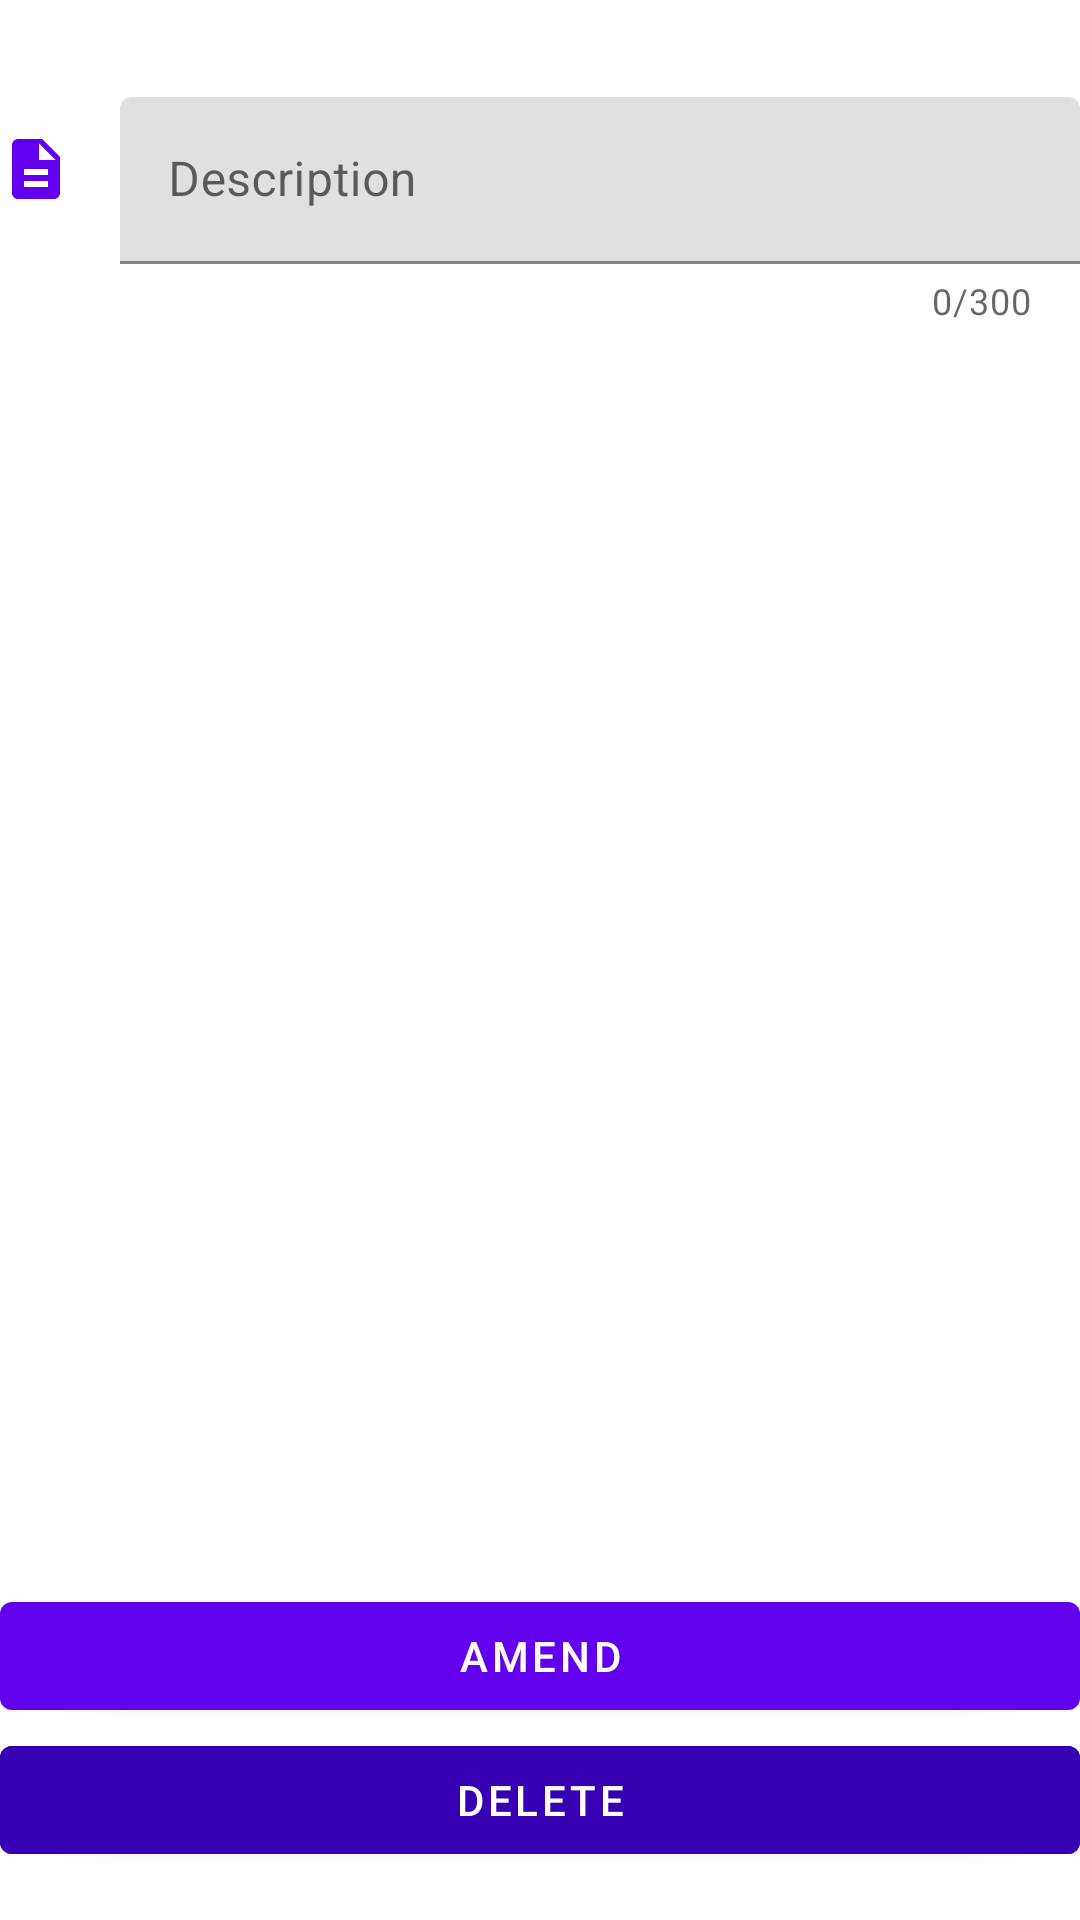

This screen was rendered from an Android layout file. Write that file and the resources it references.
<!-- AndroidManifest.xml: application theme Theme.avatar_ai_manager -->
<!-- res/layout/fragment_edit_description.xml -->
<?xml version="1.0" encoding="utf-8"?>
<androidx.constraintlayout.widget.ConstraintLayout xmlns:android="http://schemas.android.com/apk/res/android"
    xmlns:app="http://schemas.android.com/apk/res-auto"
    xmlns:tools="http://schemas.android.com/tools"
    android:layout_width="match_parent"
    android:layout_height="match_parent"
    android:layout_marginHorizontal="@dimen/margin"
    android:layout_marginTop="@dimen/margin">

    <TextView
        android:id="@+id/title"
        android:layout_width="match_parent"
        android:layout_height="wrap_content"
        android:layout_marginBottom="@dimen/title_margin"
        android:fontFamily="sans-serif-medium"
        android:textAppearance="?attr/textAppearanceHeadline5"
        app:layout_constraintBottom_toTopOf="@id/scroll_view"
        app:layout_constraintEnd_toEndOf="parent"
        app:layout_constraintStart_toStartOf="parent"
        app:layout_constraintTop_toTopOf="parent"
        tools:text="@string/title_anchor_id" />

    <ScrollView
        android:id="@+id/scroll_view"
        android:layout_width="match_parent"
        android:layout_height="0dp"
        android:layout_marginBottom="@dimen/margin_between_elements"
        app:layout_constraintBottom_toTopOf="@id/button_1"
        app:layout_constraintEnd_toEndOf="parent"
        app:layout_constraintStart_toStartOf="parent"
        app:layout_constraintTop_toBottomOf="@id/title">

        <androidx.constraintlayout.widget.ConstraintLayout
            android:layout_width="match_parent"
            android:layout_height="wrap_content">

            <ImageView
                android:id="@+id/icon_description"
                android:layout_width="wrap_content"
                android:layout_height="wrap_content"
                android:layout_marginTop="12dp"
                android:importantForAccessibility="no"
                app:layout_constraintStart_toStartOf="parent"
                app:layout_constraintTop_toTopOf="@id/description"
                app:srcCompat="@drawable/ic_description" />

            <com.google.android.material.textfield.TextInputLayout
                android:id="@+id/description"
                android:layout_width="0dp"
                android:layout_height="wrap_content"
                android:layout_marginStart="@dimen/margin"
                android:hint="@string/field_description"
                app:counterEnabled="true"
                app:counterMaxLength="300"
                app:layout_constraintBottom_toBottomOf="parent"
                app:layout_constraintEnd_toEndOf="parent"
                app:layout_constraintStart_toEndOf="@id/icon_description"
                app:layout_constraintTop_toTopOf="parent">

                <com.google.android.material.textfield.TextInputEditText
                    android:id="@+id/description_edit_text"
                    android:layout_width="match_parent"
                    android:layout_height="wrap_content"
                    android:inputType="textCapSentences|textMultiLine|textAutoCorrect"
                    android:maxLength="300"/>

            </com.google.android.material.textfield.TextInputLayout>

        </androidx.constraintlayout.widget.ConstraintLayout>

    </ScrollView>

    <com.google.android.material.button.MaterialButton
        android:id="@+id/button_1"
        android:layout_width="match_parent"
        android:layout_height="wrap_content"
        android:text="@string/button_amend"
        app:layout_constraintBottom_toTopOf="@id/button_2"
        app:layout_constraintEnd_toEndOf="parent"
        app:layout_constraintStart_toStartOf="parent" />

    <com.google.android.material.button.MaterialButton
        android:id="@+id/button_2"
        android:layout_width="match_parent"
        android:layout_height="wrap_content"
        android:layout_marginBottom="@dimen/margin"
        android:backgroundTint="?attr/colorPrimaryVariant"
        android:text="@string/button_delete"
        app:layout_constraintBottom_toBottomOf="parent"
        app:layout_constraintEnd_toEndOf="parent"
        app:layout_constraintStart_toStartOf="parent" />

</androidx.constraintlayout.widget.ConstraintLayout>
<!-- resources referenced by this layout -->
<resources>
  <dimen name="margin">16dp</dimen>
  <dimen name="margin_between_elements">8dp</dimen>
  <!-- drawable ic_description (drawable) -->
  <vector android:height="24dp" android:tint="?attr/colorPrimary"
      android:viewportHeight="24" android:viewportWidth="24"
      android:width="24dp" xmlns:android="http://schemas.android.com/apk/res/android">
      <path android:fillColor="@android:color/white" android:pathData="M14,2L6,2c-1.1,0 -1.99,0.9 -1.99,2L4,20c0,1.1 0.89,2 1.99,2L18,22c1.1,0 2,-0.9 2,-2L20,8l-6,-6zM16,18L8,18v-2h8v2zM16,14L8,14v-2h8v2zM13,9L13,3.5L18.5,9L13,9z"/>
  </vector>
  <string name="button_amend">Amend</string>
  <string name="button_delete">Delete</string>
  <string name="field_description">Description</string>
  <style name="Theme.avatar_ai_manager" parent="Theme.MaterialComponents.DayNight.DarkActionBar">
          
          <item name="colorPrimary">@color/purple_500</item>
          <item name="colorPrimaryVariant">@color/purple_700</item>
          <item name="colorOnPrimary">@color/white</item>
          
          <item name="colorSecondary">@color/teal_200</item>
          <item name="colorSecondaryVariant">@color/teal_700</item>
          <item name="colorOnSecondary">@color/white</item>
          
          <item name="android:statusBarColor">?attr/colorPrimaryVariant</item>
      </style>
  <!-- not gathered from this repository: default colours our renderer supplied (Android Studio template values) -->
  <color name="purple_500">#FF6200EE</color>
  <color name="purple_700">#FF3700B3</color>
  <color name="teal_200">#FF03DAC5</color>
  <color name="teal_700">#FF018786</color>
  <color name="white">#FFFFFFFF</color>
</resources>
